Run: headless pygame with SDL's dummy video driver; simulated clock (each Clock.tick advances the game by its frame time, no real sleeping); random seed 0; keys injected as events and as key.get_pressed() state; mouse plan: one left click at the window centre at the start of phase 2, then a move to the lower-right quarter at the start of phase 3.
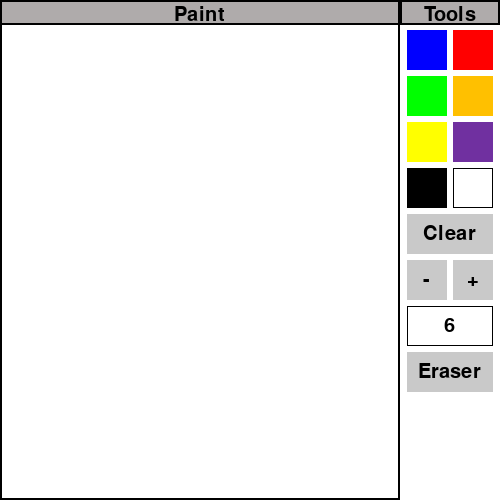
Frame 1 of 4 · flips 1–60 · no input
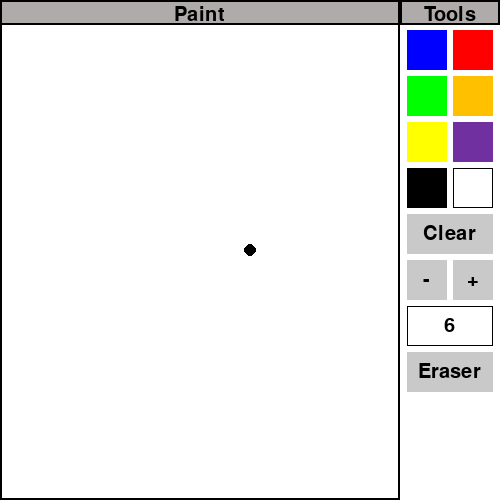
Frame 2 of 4 · flips 61–180 · clicked the window centre · tapped SPACE, RETURN · held RIGHT (→), D
Frame 3 of 4 · flips 181–300 · moved the mouse to the lower-right quarter · held DOWN (↓), S · screen unchanged from frame 2, image omitted
Frame 4 of 4 · flips 301–420 · held LEFT (←), A, UP (↑), W · screen unchanged from frame 3, image omitted

The pygame program that drew these frames:

import pygame
import random

pygame.init()

win_x = 500 #размер окна приложения
win_y = 500

win = pygame.display.set_mode((win_x, win_y))
pygame.display.set_caption('Paint')

class drawing(object): #класс для самого рисования

    def __init__(self): #инициализация параметров
        self.color = (0, 0, 0)
        self.width = 10
        self.height = 10
        self.rad = 6
        self.tick = 0

    def draw(self, win, pos): #для рисования круга
        pygame.draw.circle(win, self.color, (pos[0], pos[1]), self.rad)
        if self.color == (255, 255, 255):
            pygame.draw.circle(win, self.color, (pos[0], pos[1]), 20)

    def click(self, win, list, list2): #для обработки нажатий мыши и рисования
        pos = pygame.mouse.get_pos()

        if pygame.mouse.get_pressed() == (1, 0, 0) and pos[0] < 400:
            if pos[1] > 25:
                if self.color == (255, 255, 255):  #если стерка выбрана
                    pygame.draw.circle(win, (255, 255, 255), (pos[0], pos[1]), 20)  #стерка белого цвета
                else:
                    self.draw(win, pos)  
        elif pygame.mouse.get_pressed() == (1, 0, 0):
            for button in list:
                if pos[0] > button.x and pos[0] < button.x + button.width:
                    if pos[1] > button.y and pos[1] < button.y + button.height:
                        self.color = button.color2
            for button in list2:
                if pos[0] > button.x and pos[0] < button.x + button.width:
                    if pos[1] > button.y and pos[1] < button.y + button.height:
                        if self.tick == 0:
                            if button.action == 1:
                                win.fill((255, 255, 255))
                                self.tick += 1
                            if button.action == 2 and self.rad > 4:
                                self.rad -= 1
                                self.tick += 1
                                pygame.draw.rect(win, (255, 255, 255), (410, 308, 80, 35))

                            if button.action == 3 and self.rad < 20:
                                self.rad += 1
                                self.tick += 1
                                pygame.draw.rect(win, (255, 255, 255), (410, 308, 80, 35))

                            if button.action == 5:  #кнопка стерки
                                self.color = (255, 255, 255)  # белый цвет для стерки
                                self.rad = 20  #радиус круга стерки

        for button in list2:
            if button.action == 4:
                button.text = str(self.rad)


class button(object): #класс для кнопок в окне приложения

    def __init__(self, x, y, width, height, color, color2, outline=0, action=0, text=''): #инициализация параметров кнопки
        self.x = x
        self.y = y
        self.height = height
        self.width = width
        self.color = color
        self.outline = outline
        self.color2 = color2
        self.action = action
        self.text = text

    def draw(self, win): #для отображения кнопки на экране

        pygame.draw.rect(win, self.color, (self.x, self.y, self.width, self.height), self.outline)
        font = pygame.font.SysFont('comicsans', 30)
        text = font.render(self.text, 1, self.color2)
        pygame.draw.rect(win, (255, 255, 255), (410, 446, 80, 35))
        win.blit(text, (int(self.x+self.width/2-text.get_width()/2), int(self.y+self.height/2-text.get_height()/2)))


def drawHeader(win): #для заголовка окна
    pygame.draw.rect(win, (175, 171, 171), (0, 0, 500, 25))
    pygame.draw.rect(win, (0, 0, 0), (0, 0, 400, 25), 2)
    pygame.draw.rect(win, (0, 0, 0), (400, 0, 100, 25), 2)
    font = pygame.font.SysFont('Verdana', 30)
    canvasText = font.render('Paint', 1, (0, 0, 0))
    win.blit(canvasText, (int(200 - canvasText.get_width() / 2), int(26 / 2 - canvasText.get_height() / 2) + 2))
    toolsText = font.render('Tools', 1, (0, 0, 0))
    win.blit(toolsText, (int(450 - toolsText.get_width() / 2), int(26 / 2 - toolsText.get_height() / 2 + 2)))


def draw(win): #основная функция для отрисовки элементов 
    player1.click(win, Buttons_color, Buttons_other)
    pygame.draw.rect(win, (0, 0, 0), (400, 0, 100, 500),2)  
    pygame.draw.rect(win, (255, 255, 255), (400, 0, 100, 500),)
    pygame.draw.rect(win, (0, 0, 0), (0, 0, 400, 500),2)  
    drawHeader(win)

    for button in Buttons_color:
        button.draw(win)
    for button in Buttons_other:
        button.draw(win)
    pygame.display.update()

def main_loop(): #мейн луп
    run = True
    while run:
        keys = pygame.key.get_pressed()
        for event in pygame.event.get():
            if event.type == pygame.QUIT or keys[pygame.K_ESCAPE]:
                run = False
        draw(win)
        if 0 < player1.tick < 40:
            player1.tick += 1
        else:
            player1.tick = 0
    pygame.quit()


player1 = drawing()
win.fill((255, 255, 255))
pos = (0, 0)
#здесь начало для кнопок цвета
redButton = button(453, 30, 40, 40, (255, 0, 0), (255, 0, 0))
blueButton = button(407, 30, 40, 40, (0, 0, 255), (0, 0, 255))
greenButton = button(407, 76, 40, 40, (0, 255, 0), (0, 255, 0))
orangeButton = button(453, 76, 40, 40, (255, 192, 0), (255, 192, 0))
yellowButton = button(407, 122, 40, 40, (255, 255, 0), (255, 255, 0))
purpleButton = button(453, 122, 40, 40, (112, 48, 160), (112, 48, 160))
blackButton = button(407, 168, 40, 40, (0, 0, 0), (0, 0, 0))
whiteButton = button(453, 168, 40, 40, (0, 0, 0), (255, 255, 255), 1)
#конец кнопок цвета и начало кнопок действий
clrButton = button(407, 214, 86, 40, (201, 201, 201), (0, 0, 0), 0, 1, 'Clear')
smallerButton = button(407, 260, 40, 40, (201, 201, 201), (0, 0, 0), 0, 2, '-')
biggerButton = button(453, 260, 40, 40, (201, 201, 201), (0, 0, 0), 0, 3, '+')
sizeDisplay = button(407, 306, 86, 40, (0, 0, 0), (0, 0, 0), 1, 4, 'Size')
eraserButton = button(407, 352, 86, 40, (201, 201, 201), (0, 0, 0), 0, 5, 'Eraser')

Buttons_color = [blueButton, redButton, greenButton, orangeButton, yellowButton, purpleButton, blackButton, whiteButton]
Buttons_other = [clrButton, smallerButton, biggerButton, sizeDisplay, eraserButton]

main_loop()
